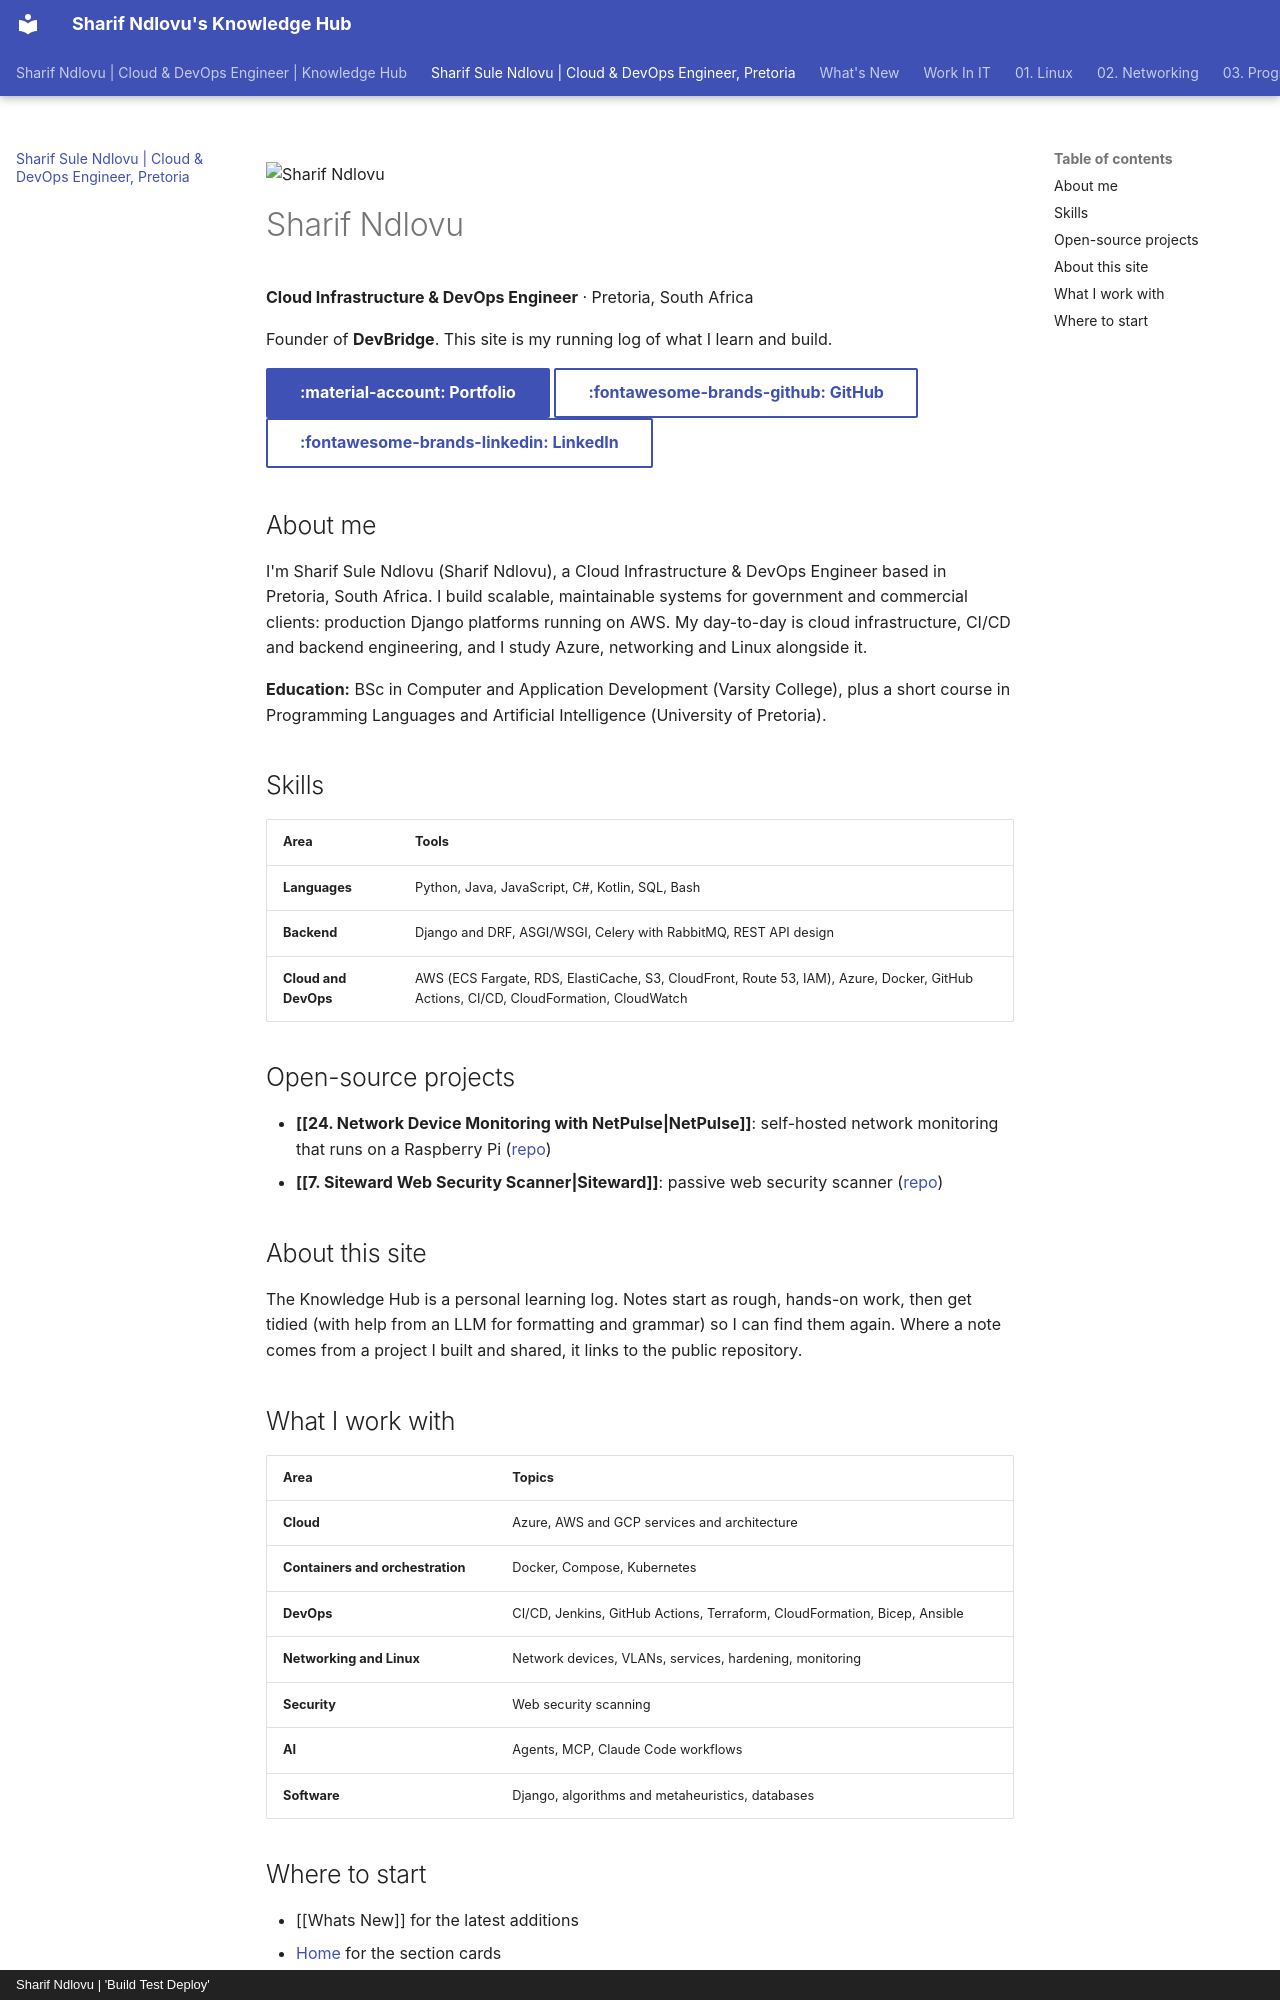

repository: sharifndlovu123/knowledge_base_map · page: About.html · generator: mkdocs · copyright: Sharif Ndlovu | 'Build Test Deploy'

---
title: "Sharif Sule Ndlovu | Cloud & DevOps Engineer, Pretoria"
description: "Sharif Sule Ndlovu (Sharif Ndlovu) is a Cloud Infrastructure & DevOps Engineer in Pretoria, South Africa, and founder of DevBridge."
---
<div class="about-hero" markdown>

![Sharif Ndlovu](assets/face-logo.svg){ .about-face }

# Sharif Ndlovu

**Cloud Infrastructure & DevOps Engineer** · Pretoria, South Africa

Founder of **DevBridge**. This site is my running log of what I learn and build.

[:material-account: Portfolio](https://portfolio.devbridge.co.za){ .md-button .md-button--primary }
[:fontawesome-brands-github: GitHub](https://github.com/sharifndlovu123){ .md-button }
[:fontawesome-brands-linkedin: LinkedIn](https://www.linkedin.com/in/sharif-ndlovu-3b54a2275/){ .md-button }

</div>

## About me

I'm Sharif Sule Ndlovu (Sharif Ndlovu), a Cloud Infrastructure & DevOps Engineer based in Pretoria, South Africa. I build scalable, maintainable systems for government and commercial clients: production Django platforms running on AWS. My day-to-day is cloud infrastructure, CI/CD and backend engineering, and I study Azure, networking and Linux alongside it.

**Education:** BSc in Computer and Application Development (Varsity College), plus a short course in Programming Languages and Artificial Intelligence (University of Pretoria).

## Skills

| Area | Tools |
| ---- | ----- |
| **Languages** | Python, Java, JavaScript, C#, Kotlin, SQL, Bash |
| **Backend** | Django and DRF, ASGI/WSGI, Celery with RabbitMQ, REST API design |
| **Cloud and DevOps** | AWS (ECS Fargate, RDS, ElastiCache, S3, CloudFront, Route 53, IAM), Azure, Docker, GitHub Actions, CI/CD, CloudFormation, CloudWatch |

## Open-source projects

- **[[24. Network Device Monitoring with NetPulse|NetPulse]]**: self-hosted network monitoring that runs on a Raspberry Pi ([repo](https://github.com/sharifndlovu123/iot_monitoring))
- **[[7. Siteward Web Security Scanner|Siteward]]**: passive web security scanner ([repo](https://github.com/sharifndlovu123/siteward))

## About this site

The Knowledge Hub is a personal learning log. Notes start as rough, hands-on work, then get tidied (with help from an LLM for formatting and grammar) so I can find them again. Where a note comes from a project I built and shared, it links to the public repository.
